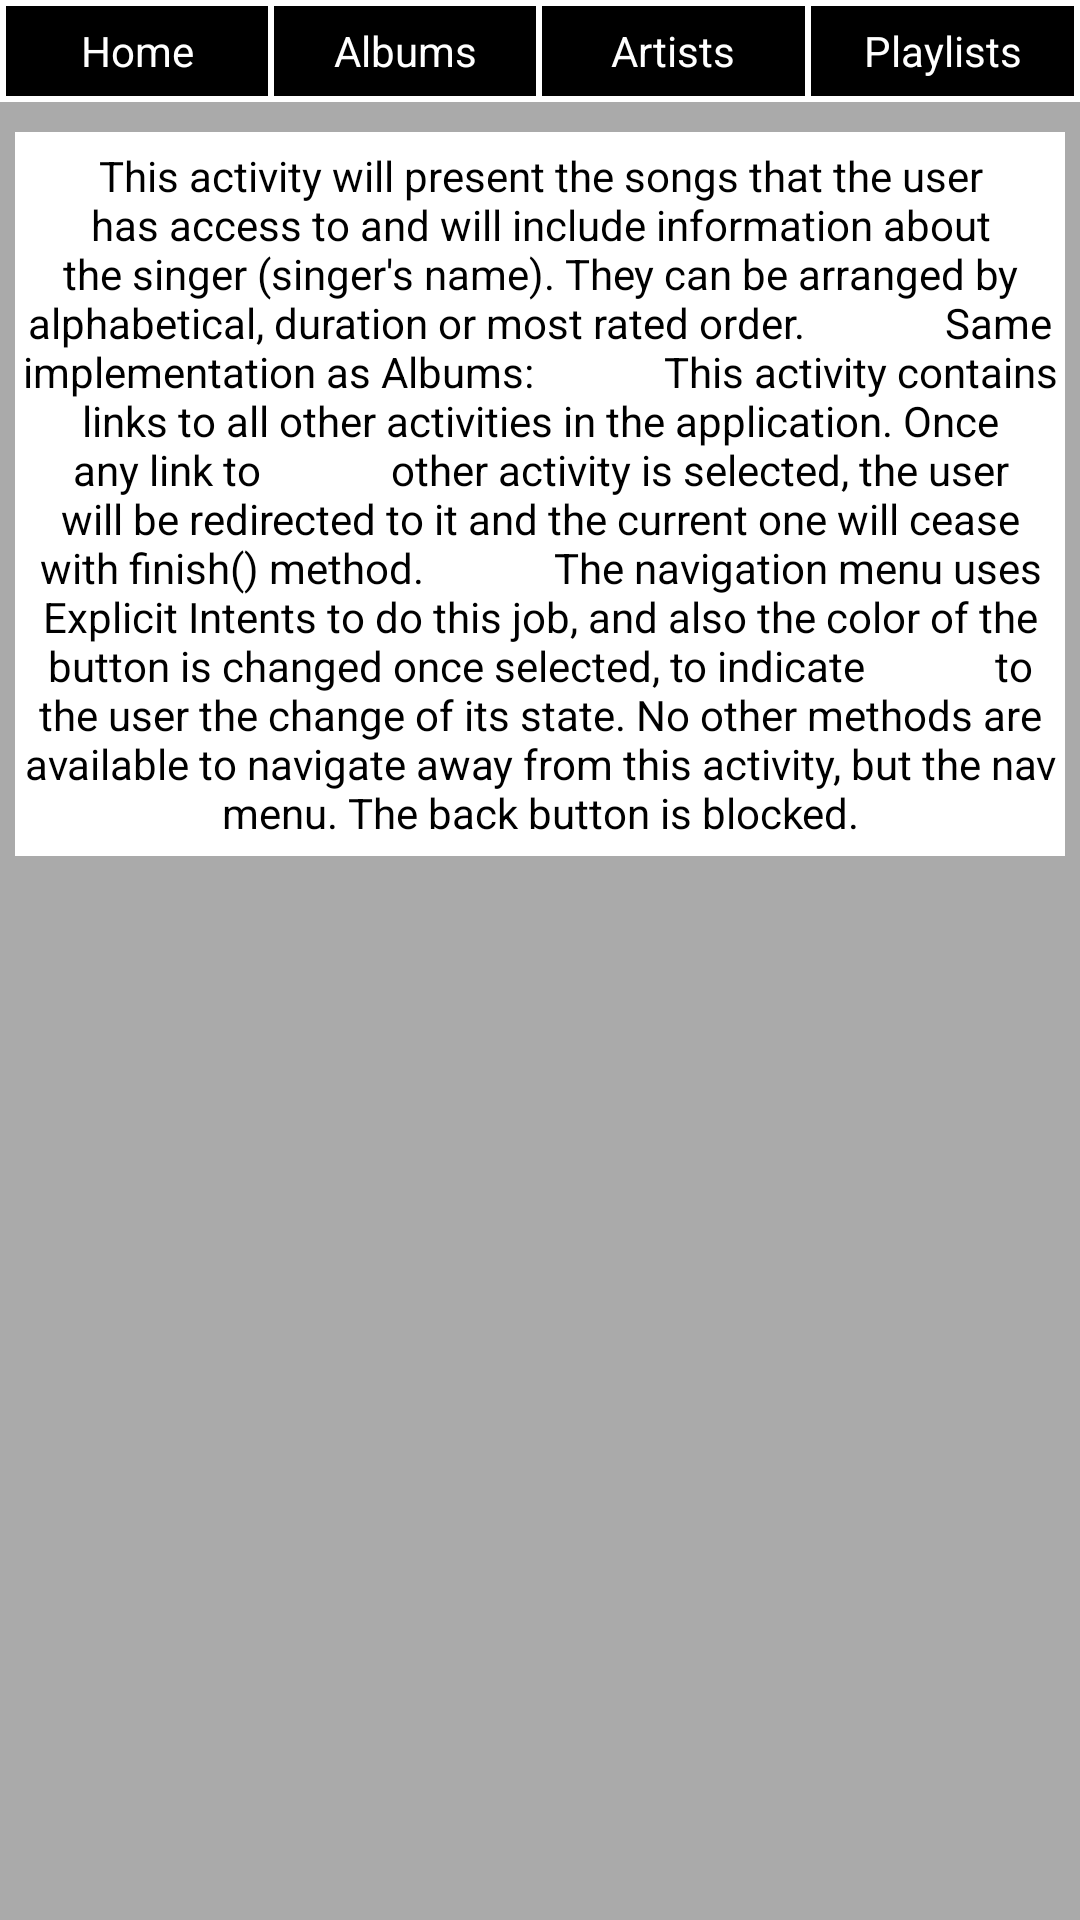

This screen was rendered from an Android layout file. Write that file and the resources it references.
<!-- AndroidManifest.xml: application theme AppTheme -->
<!-- res/layout/activity_songs.xml -->
<?xml version="1.0" encoding="utf-8"?>
<LinearLayout xmlns:android="http://schemas.android.com/apk/res/android"
    xmlns:tools="http://schemas.android.com/tools"
    android:layout_width="match_parent"
    android:layout_height="match_parent"
    android:background="@android:color/darker_gray"
    android:orientation="vertical"
    tools:context="io.github.example.musicapplication.SongsActivity">

    <View
        android:layout_width="match_parent"
        android:layout_height="@dimen/lining_nav_tabs"
        android:background="@android:color/white" />

    <LinearLayout
        android:layout_width="match_parent"
        android:layout_height="wrap_content"
        android:orientation="horizontal">

        <View
            android:layout_width="@dimen/lining_nav_tabs"
            android:layout_height="match_parent"
            android:background="@android:color/white" />

        <TextView
            android:id="@+id/backToHome"
            style="@style/TextViewStyle"
            android:text="@string/nav_home" />

        <View
            android:layout_width="@dimen/lining_nav_tabs"
            android:layout_height="match_parent"
            android:background="@android:color/white" />


        <TextView
            android:id="@+id/goToAlbums"
            style="@style/TextViewStyle"
            android:text="@string/nav_albums" />

        <View
            android:layout_width="@dimen/lining_nav_tabs"
            android:layout_height="match_parent"
            android:background="@android:color/white" />

        <TextView
            android:id="@+id/goToArtists"
            style="@style/TextViewStyle"
            android:text="@string/nav_artists" />

        <View
            android:layout_width="@dimen/lining_nav_tabs"
            android:layout_height="match_parent"
            android:background="@android:color/white" />

        <TextView
            android:id="@+id/goToPlaylists"
            style="@style/TextViewStyle"
            android:text="@string/nav_playlists" />

        <View
            android:layout_width="@dimen/lining_nav_tabs"
            android:layout_height="match_parent"
            android:background="@android:color/white" />

    </LinearLayout>

    <View
        android:layout_width="match_parent"
        android:layout_height="@dimen/lining_nav_tabs"
        android:background="@android:color/white" />

    <LinearLayout
        android:layout_width="match_parent"
        android:layout_height="wrap_content"
        android:layout_marginLeft="@dimen/item_padding_5dp"
        android:layout_marginRight="@dimen/item_padding_5dp"
        android:orientation="vertical">

        <TextView
            android:layout_width="match_parent"
            android:layout_height="wrap_content"
            android:layout_marginBottom="@dimen/item_padding_10dp"
            android:layout_marginTop="@dimen/item_padding_10dp"
            android:background="@android:color/white"
            android:gravity="center"
            android:paddingBottom="@dimen/item_padding_5dp"
            android:paddingTop="@dimen/item_padding_5dp"
            android:text="This activity will present the songs that the user has access to and will include information about the singer (singer's name). They can be arranged by alphabetical, duration or most rated order.

            Same implementation as Albums:
            This activity contains links to all other activities in the application. Once any link to
            other activity is selected, the user will be redirected to it and the current one will cease with finish() method.
            The navigation menu uses Explicit Intents to do this job, and also the color of the button is changed once selected, to indicate
            to the user the change of its state. No other methods are available to navigate away from this activity, but the nav menu. The back button is blocked."
            android:textColor="@android:color/black"
            android:textStyle="normal" />

    </LinearLayout>

</LinearLayout>
<!-- resources referenced by this layout -->
<resources>
  <dimen name="item_padding_10dp">10dp</dimen>
  <dimen name="item_padding_5dp">5dp</dimen>
  <dimen name="lining_nav_tabs">2dp</dimen>
  <string name="nav_albums">Albums</string>
  <string name="nav_artists">Artists</string>
  <string name="nav_home">Home</string>
  <string name="nav_playlists">Playlists</string>
  <style name="TextViewStyle" parent="@android:style/Widget.TextView">
          <item name="android:layout_weight">@dimen/item_weight</item>
          <item name="android:layout_width">@dimen/item_0dp_width</item>
          <item name="android:paddingStart">@dimen/item_padding_10dp</item>
          <item name="android:paddingLeft">@dimen/item_padding_10dp</item>
          <item name="android:paddingRight">@dimen/item_padding_10dp</item>
          <item name="android:paddingEnd">@dimen/item_padding_10dp</item>
          <item name="android:layout_height">@dimen/item_height_30dp</item>
          <item name="android:background">@android:color/black</item>
          <item name="android:textAlignment">center</item>
          <item name="android:gravity">center</item>
          <item name="android:textColor">@android:color/white</item>
      </style>
  <style name="AppTheme" parent="Theme.AppCompat.Light.DarkActionBar">
          
          <item name="colorPrimary">@color/colorPrimary</item>
          <item name="colorPrimaryDark">@color/colorPrimaryDark</item>
          <item name="colorAccent">@color/colorAccent</item>
      </style>
  <item name="item_weight" format="float" type="dimen">1</item>
  <dimen name="item_0dp_width">0dp</dimen>
  <dimen name="item_height_30dp">30dp</dimen>
  <color name="colorPrimary">#000000</color>
  <color name="colorPrimaryDark">#000000</color>
  <color name="colorAccent">#666666</color>
</resources>
